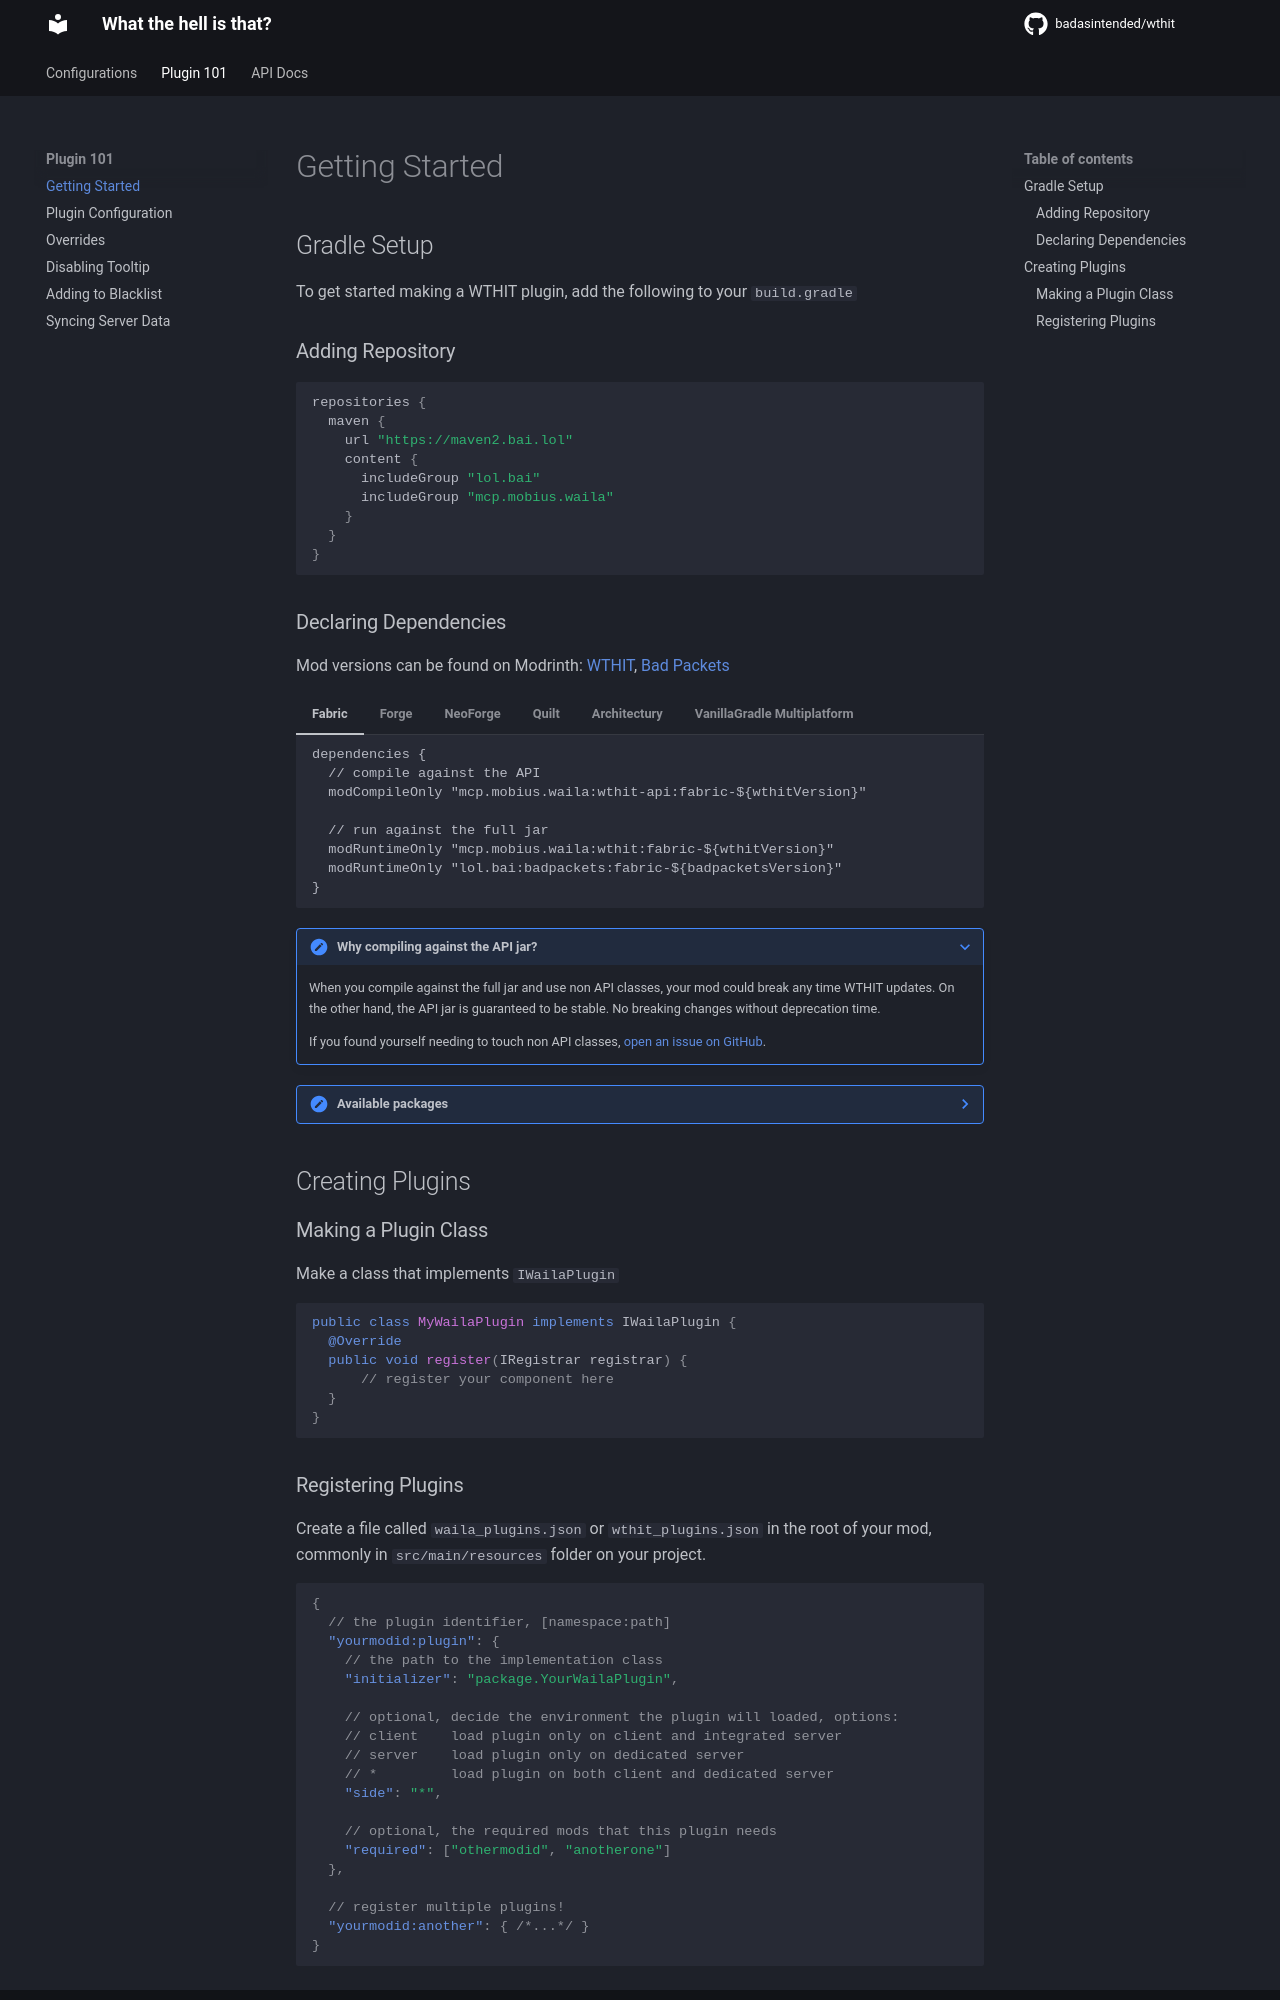

repository: badasintended/wthit · page: plugin/getting_started/index.html · generator: mkdocs

# Getting Started

## Gradle Setup
To get started making a WTHIT plugin, add the following to your `build.gradle`

### Adding Repository
```groovy
repositories {
  maven {
    url "https://maven2.bai.lol"
    content {
      includeGroup "lol.bai"
      includeGroup "mcp.mobius.waila"
    }
  }
}
```
    

### Declaring Dependencies
Mod versions can be found on Modrinth: [WTHIT](https://modrinth.com/mod/wthit/versions), [Bad Packets](https://modrinth.com/mod/badpackets/versions)

=== "Fabric"
    ```gradle
    dependencies {
      // compile against the API
      modCompileOnly "mcp.mobius.waila:wthit-api:fabric-${wthitVersion}"

      // run against the full jar
      modRuntimeOnly "mcp.mobius.waila:wthit:fabric-${wthitVersion}"
      modRuntimeOnly "lol.bai:badpackets:fabric-${badpacketsVersion}"
    }
    ```
=== "Forge"
    ```gradle 
    buildscript {
      dependencies {
        classpath "org.spongepowered:mixingradle:0.7.+"
      }
    }

    apply plugin: "org.spongepowered.mixin"
    
    dependencies {
      // compile against the API
      compileOnly fg.deobf("mcp.mobius.waila:wthit-api:forge-${wthitVersion}")

      // run against the full jar
      runtimeOnly fg.deobf("mcp.mobius.waila:wthit:forge-${wthitVersion}")
      runtimeOnly fg.deobf("lol.bai:badpackets:forge-${badpacketsVersion}")
    }
    ```
=== "NeoForge"
    ```gradle
    dependencies {
      // compile against the API
      compileOnly "mcp.mobius.waila:wthit-api:neo-${wthitVersion}"

      // run against the full jar
      runtimeOnly "mcp.mobius.waila:wthit:neo-${wthitVersion}"
      runtimeOnly "lol.bai:badpackets:neo-${badpacketsVersion}"
    }
    ```
=== "Quilt"
    ```gradle
    dependencies {
      // compile against the API
      modCompileOnly "mcp.mobius.waila:wthit-api:quilt-${wthitVersion}"

      // run against the full jar
      modRuntimeOnly "mcp.mobius.waila:wthit:quilt-${wthitVersion}"
      modRuntimeOnly "lol.bai:badpackets:fabric-${badpacketsVersion}"
    }
    ```
=== "Architectury"
    ```gradle title="Common Project"
    dependencies {
      modCompileOnly "mcp.mobius.waila:wthit-api:fabric-${wthitVersion}"
    }
    ```
    ```gradle title="Fabric Project"
    dependencies {
      modRuntimeOnly "mcp.mobius.waila:wthit:fabric-${wthitVersion}"
      modRuntimeOnly "lol.bai:badpackets:fabric-${badpacketsVersion}"
    }
    ```
    ```gradle title="Forge Project"
    dependencies {
      modRuntimeOnly "mcp.mobius.waila:wthit:forge-${wthitVersion}"
      modRuntimeOnly "lol.bai:badpackets:forge-${badpacketsVersion}"
    }
    ```
    ```gradle title="Quilt Project"
    dependencies {
      modRuntimeOnly "mcp.mobius.waila:wthit:quilt-${wthitVersion}"
      modRuntimeOnly "lol.bai:badpackets:fabric-${badpacketsVersion}"
    }
    ```
=== "VanillaGradle Multiplatform"
    ```gradle title="Common Project"
    dependencies {
      compileOnly "mcp.mobius.waila:wthit-api:mojmap-${wthitVersion}"
    }
    ```
    ```gradle title="Fabric Project"
    dependencies {
      modRuntimeOnly "mcp.mobius.waila:wthit:fabric-${wthitVersion}"
      modRuntimeOnly "lol.bai:badpackets:fabric-${badpacketsVersion}"
    }
    ```
    ```gradle title="Forge Project"
    buildscript {
      dependencies {
        classpath "org.spongepowered:mixingradle:0.7.+"
      }
    }

    apply plugin: "org.spongepowered.mixin"
    
    dependencies {
      runtimeOnly fg.deobf("mcp.mobius.waila:wthit:forge-${wthitVersion}")
      runtimeOnly fg.deobf("lol.bai:badpackets:forge-${badpacketsVersion}")
    }
    ```
    ```gradle title="NeoForge Project"
    dependencies {
      runtimeOnly "mcp.mobius.waila:wthit:neo-${wthitVersion}"
      runtimeOnly "lol.bai:badpackets:neo-${badpacketsVersion}"
    }
    ```
    ```gradle title="Quilt Project"
    dependencies {
      modRuntimeOnly "mcp.mobius.waila:wthit:quilt-${wthitVersion}"
      modRuntimeOnly "lol.bai:badpackets:fabric-${badpacketsVersion}"
    }
    ```

???+ note "Why compiling against the API jar?"
     When you compile against the full jar and use non API classes, your mod could break any time WTHIT updates.
     On the other hand, the API jar is guaranteed to be stable. No breaking changes without deprecation time.

     If you found yourself needing to touch non API classes, [open an issue on GitHub](https://github.com/badasintended/wthit/issues/new?assignees=&labels=api&template=api.md&title=).

??? note "Available packages"
    All packages has `mcp.mobius.waila` as their group.

    | Package                       | Description                                                      |
    |:------------------------------|:-----------------------------------------------------------------|
    | `wthit-api:fabric-${version}` | Intermediary API jar for Loom projects                           |
    | `wthit-api:forge-${version}`  | SRG API jar for ForgeGradle projects                             |
    | `wthit-api:neo-${version}`    | Mojang Mappings API jar for NeoGradle projects                   |
    | `wthit-api:quilt-${version}`  | Intermediary API jar for Quilt-Loom projects                     |
    | `wthit-api:mojmap-${version}` | Mojang Mappings API jar for VanillaGradle projects               |
    | `wthit:fabric-${version}`     | Full runtime jar for Fabric                                      |
    | `wthit:forge-${version}`      | Full runtime jar for Forge                                       |
    | `wthit:neo-${version}`        | Full runtime jar for NeoForge                                    |
    | `wthit:quilt-${version}`      | Full runtime jar for Quilt                                       |
    | `wthit:mojmap-${version}`     | Full platform independent jar for internal implementation access |
    

## Creating Plugins

### Making a Plugin Class
Make a class that implements `IWailaPlugin`
```java
public class MyWailaPlugin implements IWailaPlugin {
  @Override
  public void register(IRegistrar registrar) {
      // register your component here
  }
}
```
